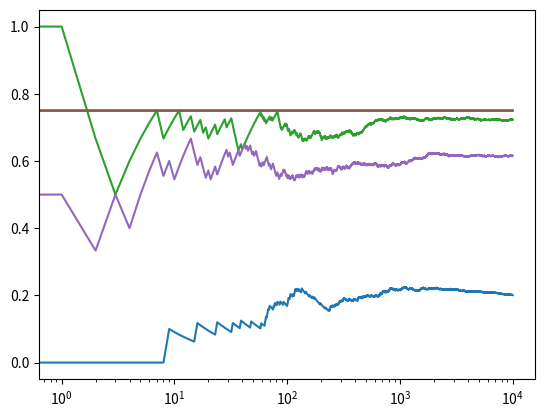

This chart was generated by the following Python code:
# -*- coding: utf-8 -*-
"""1 - epsilon-greedy.ipynb

Automatically generated by Colaboratory.

Original file is located at
    https://colab.research.google.com/<link-removed>
"""

import matplotlib.pyplot as plt
import numpy as np

NUM_TRIALS = 10000
EPS = 0.1
BANDIT_PROBABILITIES = [0.2, 0.5, 0.75]

class Bandit:
    def __init__(self, p):
    # p: the win rate
        self.p = p
        self.p_estimate = 0.
        self.k = 0. # num samples collected so far for the bandit
    def pull(self):
    # draw a 1 with probability p
        return np.random.random() < self.p
    def update(self, R):
        self.k += 1.
        self.p_estimate = ((self.k - 1)*self.p_estimate + R) / self.k

bandits = [Bandit(p) for p in BANDIT_PROBABILITIES]

bandits[1].p

def greedy_epsilon(EPS):
    rewards = np.zeros(NUM_TRIALS)
    num_times_explored = 0
    num_times_exploited = 0
    num_optimal = 0
    optimal_j = np.argmax([b.p for b in bandits])
    print("optimal j:", optimal_j)

    for i in range(NUM_TRIALS):
    # use epsilon-greedy to select the next bandit
        if np.random.random() < EPS:
            num_times_explored += 1
            j = np.random.randint(len(bandits))
        else:
            num_times_exploited += 1
            j = np.argmax([b.p_estimate for b in bandits])

        if j == optimal_j:
            num_optimal += 1

    # pull the arm for the bandit with the largest sample
        R = bandits[j].pull()

    # update rewards log
        rewards[i] = R

    # update the distribution for the bandit whose arm we just pulled
        bandits[j].update(R)
    for b in bandits:
        print("mean estimate:", b.p_estimate)

    # print total reward
    print("total reward earned:", rewards.sum())
    print("overall win rate:", rewards.sum() / NUM_TRIALS)
    print("num_times_explored:", num_times_explored)
    print("num_times_exploited:", num_times_exploited)
    print("num times selected optimal bandit:", num_optimal)

    # plot the results
    cumulative_rewards = np.cumsum(rewards)
    win_rates = cumulative_rewards / (np.arange(NUM_TRIALS) + 1)
    plt.plot(win_rates)
    plt.plot(np.ones(NUM_TRIALS)*np.max(BANDIT_PROBABILITIES))
    plt.xscale('log')
    plt.show()

greedy_epsilon(0)
greedy_epsilon(0.1)
greedy_epsilon(0.5)

